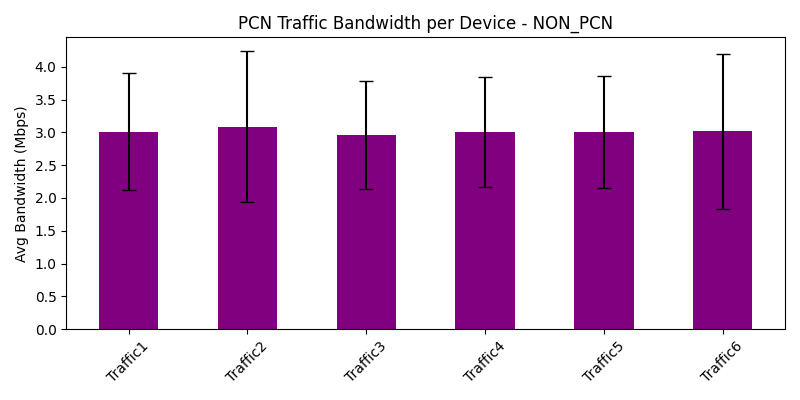

The data file committed next to this chart (first rows):
traffic_device, avg_bandwidth_Mbps, var_bandwidth_Mbps
Traffic1, 3.01, 0.8034
Traffic2, 3.088, 1.319
Traffic3, 2.961, 0.6846
Traffic4, 3.001, 0.7064
Traffic5, 3.005, 0.7389
Traffic6, 3.017, 1.391
